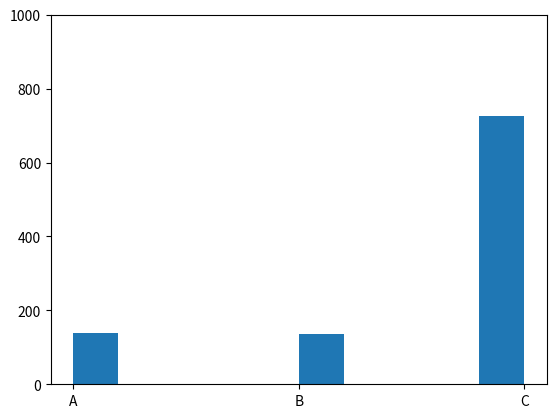

This chart was generated by the following Python code:
import numpy as np
import matplotlib.pyplot as plt
from matplotlib.ticker import MaxNLocator

def epsilon_greedy_selection(epsilon, values, a, b, c):
    """
        epsilon-greedy 行動選択
    """
    nb_values = len(values)
    values[1]=values[1]+b
    values[2]=values[2]+c
    if np.random.uniform() < epsilon:   # 探索(epsilonの確率で)
        action = np.random.randint(0, nb_values)
    else:                               # 知識利用(1-epsilonの確率で)
        action = np.argmax(values)

    return action

nb_steps = 1000 
values = [1, 1, 1]
epsilon = 0.4        # 探索率(epsilon)

results = []
# 複数回行動選択
a=0
b=0
c=0
for _ in range(nb_steps):
    b+=1
    c+=3
    selected_action = epsilon_greedy_selection(epsilon, values, a, b, c)
    results.append(selected_action)

# ヒストグラムのプロット
fig = plt.figure()
ax = fig.add_subplot(1,1,1)
ax.xaxis.set_major_locator(MaxNLocator(integer=True))   # x軸のメモリを整数に
ax.set_xticklabels(["", "A", "B", "C"])
ax.set_ylim(0, 1000)
ax.hist(results)
plt.savefig("result.jpg")
plt.show()